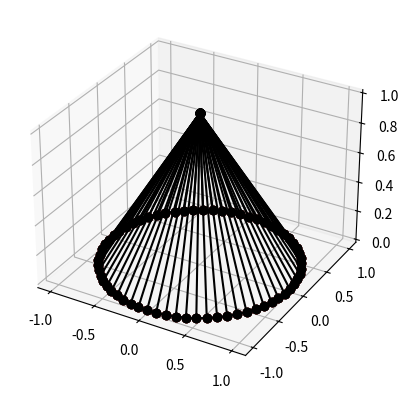

Source code (Python):
import math


def tetrahedron():
    vertices = [
        [-1, -1, -1],
        [1, 1, -1],
        [-1, 1, 1],
        [1, -1, 1]
    ]
    edges = select_shortest_edges(vertices)
    return {'vertices': vertices, 'edges': edges}


def cube():
    vertices = [
        [-1, -1, -1],
        [-1, -1, 1],
        [-1, 1, 1],
        [-1, 1, -1],
        [1, -1, -1],
        [1, -1, 1],
        [1, 1, 1],
        [1, 1, -1],
    ]
    edges = select_shortest_edges(vertices)
    return {'vertices': vertices, 'edges': edges}

hexahedron = cube


def octahedron():
    vertices = [
        [0, 0, 1],
        [0, 0, -1],
        [0, 1, 0],
        [0, -1, 0],
        [1, 0, 0],
        [-1, 0, 0],
    ]
    edges = select_shortest_edges(vertices)
    return {'vertices': vertices, 'edges': edges}


p = (math.sqrt(5) + 1)/2
pi = 1 / p


def dodecahedron():
    vertices = [
        [0, pi, p],
        [0, pi, -p],
        [0, -pi, p],
        [0, -pi, -p],
        [p, 0, pi],
        [p, 0, -pi],
        [-p, 0, pi],
        [-p, 0, -pi],
        [pi, p, 0],
        [pi, -p, 0],
        [-pi, p, 0],
        [-pi, -p, 0],
        [1, 1, 1],
        [1, 1, -1],
        [1, -1, 1],
        [1, -1, -1],
        [-1, 1, 1],
        [-1, 1, -1],
        [-1, -1, 1],
        [-1, -1, -1],
    ]
    edges = select_shortest_edges(vertices)
    return {'vertices': vertices, 'edges': edges}


def icosahedron():
    vertices = [
        [0, p, 1],
        [0, p, -1],
        [0, -p, 1],
        [0, -p, -1],
        [1, 0, p],
        [1, 0, -p],
        [-1, 0, p],
        [-1, 0, -p],
        [p, 1, 0],
        [p, -1, 0],
        [-p, 1, 0],
        [-p, -1, 0],
    ]
    edges = select_shortest_edges(vertices)
    return {'vertices': vertices, 'edges': edges}


def select_shortest_edges(vertices):
    def dist2(x, y):
        return sum([float(a-b)**2 for a, b in zip(x, y)])

    # compute all edge lengths, and the min length
    N = len(vertices)
    all_edges = []
    min_d = 10000
    for n1 in range(N-1):
        for n2 in range(n1+1, N):
            d = dist2(vertices[n1], vertices[n2])
            all_edges.append((n1, n2, d))
            if d < min_d:
                min_d = d

    # select all edges that are floating-point-equal to the min
    thresh = min_d + 0.000001
    valid_edges = [e[0:2] for e in all_edges if e[2] <= thresh]
    return valid_edges


def cylinder(num_sides=6, height=1):
    vertices = []
    edges = []
    for n in range(num_sides):
        a = 2 * math.pi * n / num_sides
        vertices.append([math.cos(a), math.sin(a), 0])
        vertices.append([math.cos(a), math.sin(a), height])
        edges.append([2*n, 2*n+1])   # 2n, 2n+1
        edges.append([2*n, 2 * ((n+1) % num_sides)])  # 2n, 2n+2
        edges.append([2 * ((n+1) % num_sides) - 1, 2 * ((n+1) % num_sides) + 1])  # 2n+1, 2n+3

    return {'vertices': vertices, 'edges': edges}


def pyramid(num_sides=6, height=1):
    vertices = []
    edges = []
    for n in range(num_sides):
        a = 2 * math.pi * n / num_sides
        vertices.append([math.cos(a), math.sin(a), 0])
        edges.append([n, (n+1) % num_sides])
        edges.append([n, num_sides])

    vertices.append([0, 0, height])
    return {'vertices': vertices, 'edges': edges}


def bipyramid(num_sides=6, height=1):
    vertices = []
    edges = []
    for n in range(num_sides):
        a = 2 * math.pi * n / num_sides
        vertices.append([math.cos(a), math.sin(a), 0])
        edges.append([n, (n+1) % num_sides])
        edges.append([n, num_sides])
        edges.append([n, num_sides+1])

    vertices.extend([[0, 0, height], [0, 0, -height]])

    return {'vertices': vertices, 'edges': edges}


def plot_polyhedron(vertices, edges):
    import matplotlib.pyplot as plt
    from mpl_toolkits.mplot3d import Axes3D

    fig = plt.figure()
    ax = fig.add_subplot(111, projection='3d')

    ax.plot(*zip(*vertices), color='r', marker='o', linestyle='None')
    # equals this:
    # for v in vertices:
    #     ax.plot([v[0]], [v[1]], [v[2]], 'ko')

    for e in edges:
        ax.plot(*zip(*[vertices[z] for z in e]), color='k', marker='o')
        # equals this:
        # ax.plot([vertices[e[0]][0], vertices[e[1]][0]],
        #         [vertices[e[0]][1], vertices[e[1]][1]],
        #         [vertices[e[0]][2], vertices[e[1]][2]], 'k-')

    plt.show()


if __name__ == '__main__':
    # plot_polyhedron(**cube())
    # plot_polyhedron(**dodecahedron())
    # plot_polyhedron(**icosahedron())
    # plot_polyhedron(**cylinder())
    plot_polyhedron(**pyramid(num_sides=64))
